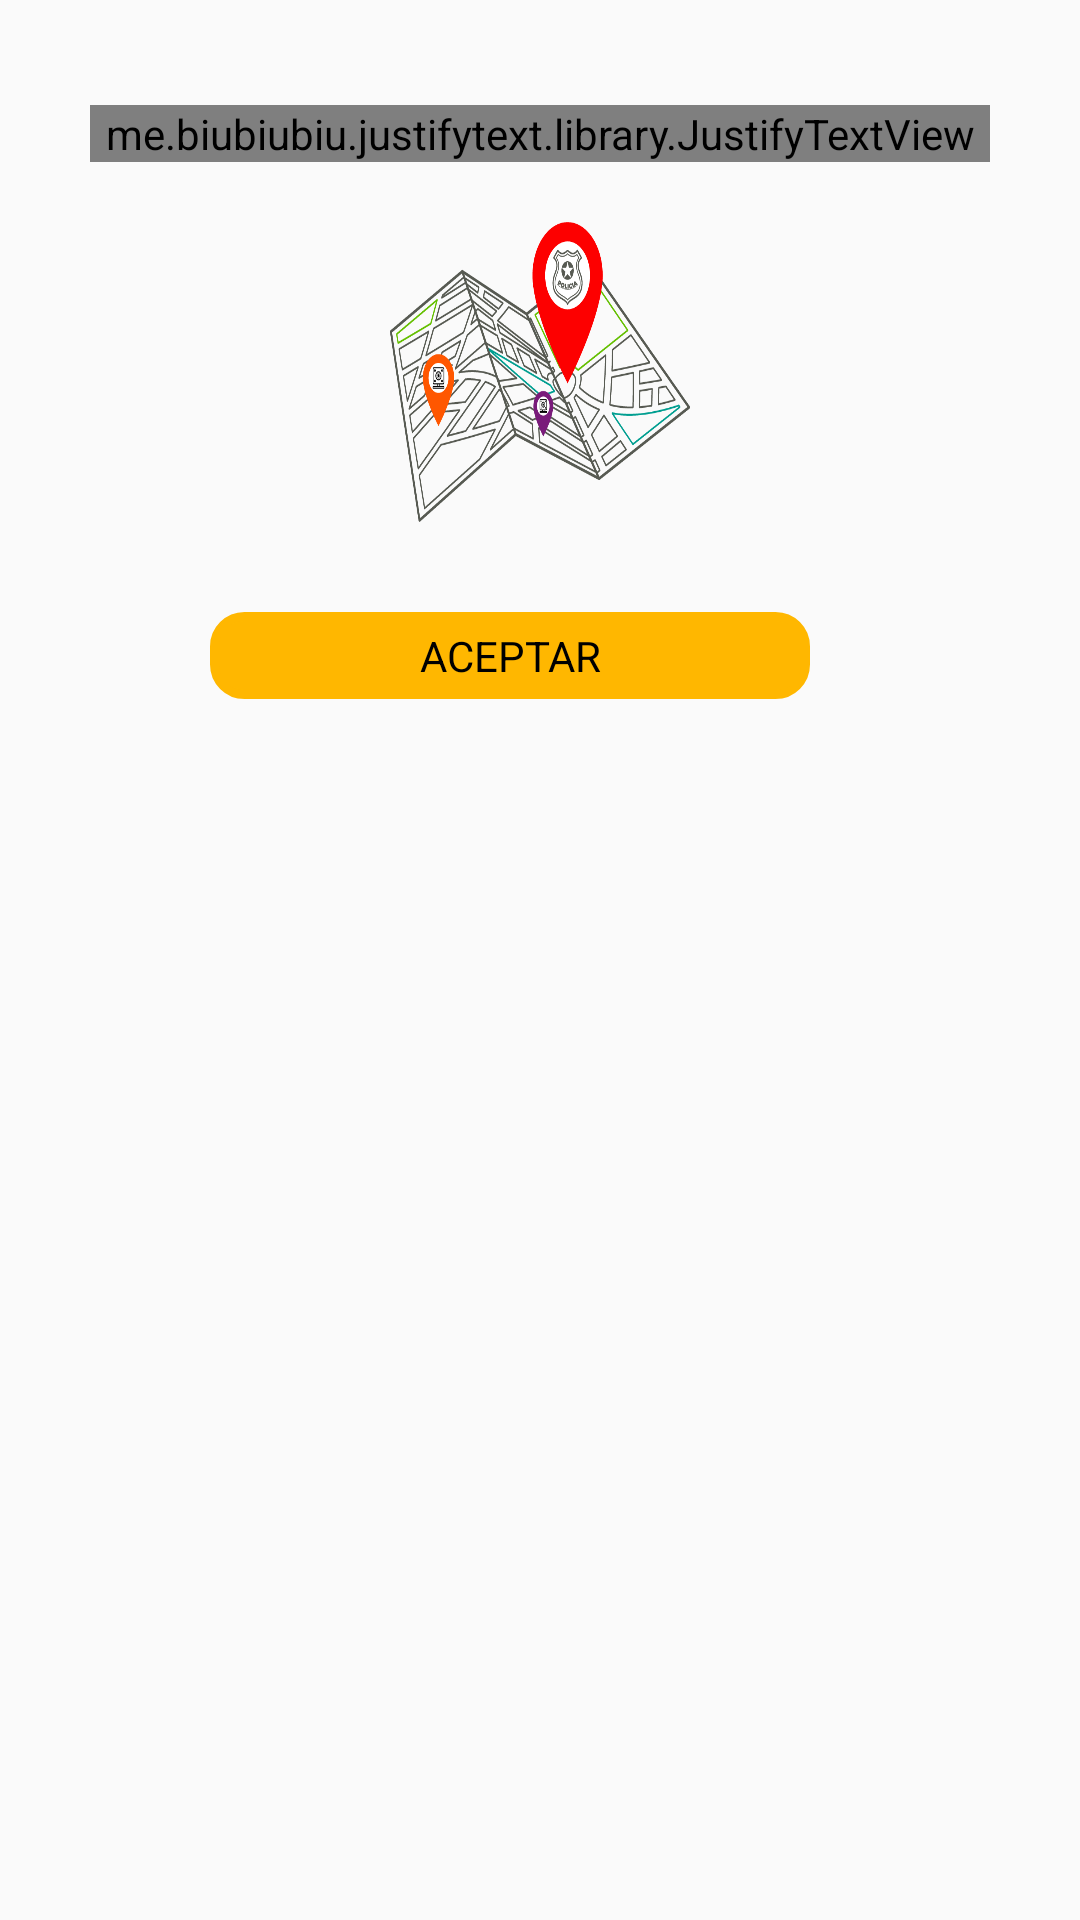

Android layout source for this screen:
<!-- AndroidManifest.xml: application theme AppTheme -->
<!-- res/layout/costumpopup.xml -->
<?xml version="1.0" encoding="utf-8"?>
<LinearLayout
    xmlns:android="http://schemas.android.com/apk/res/android"
    xmlns:app="http://schemas.android.com/apk/res-auto"
    xmlns:tools="http://schemas.android.com/tools"
    android:layout_width="350dp"
    android:layout_height="wrap_content"
    android:padding="5dp"
    android:layout_gravity="center"
    android:orientation="vertical">
    <LinearLayout
        android:layout_width="match_parent"
        android:layout_height="wrap_content"
        android:orientation="vertical">
        <me.biubiubiu.justifytext.library.JustifyTextView
            android:id="@+id/lblAlerta"
            android:layout_width="300dp"
            android:layout_height="wrap_content"
            android:layout_marginTop="30dp"
            android:text="Le recordamos que su ubicación está siendo monitoreada, para detener el envió de su ubicación, debe presionar el botón **Detener** ubicado dentro de la notificación emergente en su centro de notificaciones.\n\n"
            android:textColor="@color/colorAltoViolencia"
            android:textStyle="bold"
            android:textSize="18dp"
            android:layout_gravity="center"/>

        <ImageView
            android:id="@+id/imgAlerta"
            android:layout_width="100dp"
            android:layout_height="100dp"
            android:layout_marginTop="20dp"
            android:layout_gravity="center_horizontal"
            android:background="@drawable/ic_mapa_pop"/>


        <TextView
            android:id="@+id/lblCerrarMensaje"
            android:layout_width="200dp"
            android:layout_height="wrap_content"
            android:layout_marginBottom="20dp"
            android:layout_marginTop="30dp"
            android:layout_gravity="center"
            android:layout_marginRight="10dp"
            android:text="ACEPTAR"
            android:textColor="@color/colorBold"
            android:textAlignment="center"
            android:background="@drawable/btn_redondo"/>
    </LinearLayout>
</LinearLayout>
<!-- resources referenced by this layout -->
<resources>
  <color name="colorAltoViolencia">#791B7A</color>
  <color name="colorBold">#000000</color>
  <!-- drawable btn_redondo (drawable) -->
  <?xml version="1.0" encoding="utf-8"?>
  <shape xmlns:android="http://schemas.android.com/apk/res/android">
      <solid android:color="@color/colorAccent"/>
      <stroke android:width="3dp"
          android:color="@color/colorAccent"/>
      <padding android:left="5dp"
          android:top="5dp"
          android:right="5dp"
          android:bottom="5dp"/>
      <corners android:radius="30px"/>
  </shape>
  <!-- drawable ic_mapa_pop: png bitmap (drawable, 64241 bytes) -->
  <style name="AppTheme" parent="Theme.AppCompat.Light.NoActionBar">
          
          <item name="colorPrimary">@color/colorPrimary</item>
          <item name="colorPrimaryDark">@color/colorPrimaryDark</item>
          <item name="colorAccent">@color/colorAccent</item>
          <item name="android:actionMenuTextColor">@color/colorAccent</item>
      </style>
  <color name="colorAccent">#FFB700</color>
  <color name="colorPrimary">#575A52</color>
  <color name="colorPrimaryDark">#acacac</color>
</resources>
